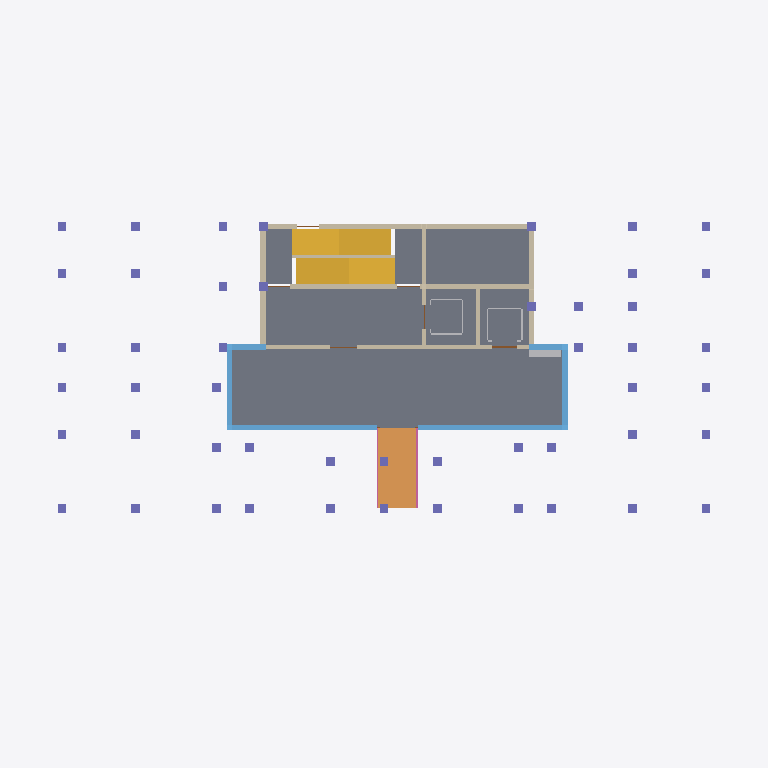
Plan cut of the same IFC building model at storey 'Storey 1' (level 0.30 m, cut at 1.70 m), seen from above with north up, elements coloured by IFC class (only those large enough to see are counted): 2 walls (beige), 2 windows (light blue), 2 other elements (light grey), 2 doors (brown), 1 slab (grey), 1 stair (yellow), 1 column (violet), 1 ramp (orange), 1 railing (pink). Cut surfaces are drawn darker.
Extent 31.8 m × 17.1 m × 81.6 m (x, y, z). Storeys (27): Storey 1 at 0.30 m; Storey 2 at 3.30 m; Storey 3 at 6.30 m; Storey 4 at 9.30 m; Storey 5 at 12.30 m; Storey 6 at 15.30 m; Storey 7 at 18.30 m; Storey 8 at 21.30 m; Storey 9 at 24.30 m; Storey 10 at 27.30 m; Storey 11 at 30.30 m; Storey 12 at 33.30 m; Storey 13 at 36.30 m; Storey 14 at 39.30 m; Storey 15 at 42.30 m; Storey 16 at 45.30 m. Elements (345): 79 IfcDoor, 79 IfcWall, 53 IfcSlab, 52 IfcWindow, 26 IfcFurnishingElement, 26 IfcRailing, 26 IfcStair, 1 IfcColumn, 1 IfcRamp, 1 IfcRoof, 1 IfcTransportElement.

HEADER;
FILE_DESCRIPTION(('ViewDefinition [CoordinationView]'),'2;1');
FILE_NAME('hr26-190-x6.ifc','2026-11-11T10:22:35',('',''),(''),'IfcOpenShell 0.9.0post1','IfcOpenShell 0.9.0post1','');
FILE_SCHEMA(('IFC4'));
ENDSEC;
DATA;
#23=IFCPROJECT('2Tj0JrsqvE4elUi59rNDgy',#5,'hr26_190_x6',$,$,$,$,(#21),#19);
#24=IFCSITE('3KSe62h2LEZQT4_WbJpRY_',#5,'Site','',$,$,$,'Site',.ELEMENT.,(0,0,0),(0,0,0),0.0,$,$);
#25=IFCBUILDING('1U2GbdrtvAgBQ_mW51RL$Z',#5,'hr26-190-x6','',$,$,$,'hr26-190-x6',.ELEMENT.,$,$,$);
#26=IFCBUILDINGSTOREY('0JH41XJfrCDgza_UplJSwZ',#5,'Storey 1','',$,$,$,'Storey 1',.ELEMENT.,0.3);
#30=IFCBUILDINGSTOREY('2wvRIZSLTD0P1zheZApA4q',#5,'Storey 2','',$,$,$,'Storey 2',.ELEMENT.,3.3000000000000003);
#34=IFCBUILDINGSTOREY('0UJ6kAzDz4DuppCqvPlDLw',#5,'Storey 3','',$,$,$,'Storey 3',.ELEMENT.,6.3);
#38=IFCBUILDINGSTOREY('0njFo93xT0HOgqEGJTE3hC',#5,'Storey 4','',$,$,$,'Storey 4',.ELEMENT.,9.3);
#42=IFCBUILDINGSTOREY('0KRBZSzML6HfupTbLld_Su',#5,'Storey 5','',$,$,$,'Storey 5',.ELEMENT.,12.3);
#46=IFCBUILDINGSTOREY('2qRmWbaEvBPwsUB0WNJIlu',#5,'Storey 6','',$,$,$,'Storey 6',.ELEMENT.,15.3);
#50=IFCBUILDINGSTOREY('1bucCVMqfByPhkPQSisGsk',#5,'Storey 7','',$,$,$,'Storey 7',.ELEMENT.,18.3);
#54=IFCBUILDINGSTOREY('1oi4pMgA94ZwpmdVuEiHpx',#5,'Storey 8','',$,$,$,'Storey 8',.ELEMENT.,21.3);
#58=IFCBUILDINGSTOREY('1afGJP6QT4y8AOEdokH1o1',#5,'Storey 9','',$,$,$,'Storey 9',.ELEMENT.,24.3);
#62=IFCBUILDINGSTOREY('39Xq5gv5f5MO0NZEmlWsUq',#5,'Storey 10','',$,$,$,'Storey 10',.ELEMENT.,27.3);
#66=IFCBUILDINGSTOREY('2E998fb5DEjf9R7VfPUE17',#5,'Storey 11','',$,$,$,'Storey 11',.ELEMENT.,30.3);
#70=IFCBUILDINGSTOREY('3P2BN7oPnA4ATSKnSkCvZb',#5,'Storey 12','',$,$,$,'Storey 12',.ELEMENT.,33.3);
#74=IFCBUILDINGSTOREY('1S9Cmql8z9Bw7rVYFo3Uyv',#5,'Storey 13','',$,$,$,'Storey 13',.ELEMENT.,36.300000000000004);
#78=IFCBUILDINGSTOREY('3p1PWFzjXD79zxfo1d3A8e',#5,'Storey 14','',$,$,$,'Storey 14',.ELEMENT.,39.300000000000004);
#82=IFCBUILDINGSTOREY('2hspRTGMr7fgWki4L$T3RU',#5,'Storey 15','',$,$,$,'Storey 15',.ELEMENT.,42.300000000000004);
#86=IFCBUILDINGSTOREY('1QdV0g3dvAVfTbbqJjcoiS',#5,'Storey 16','',$,$,$,'Storey 16',.ELEMENT.,45.300000000000004);
#90=IFCBUILDINGSTOREY('2jBOxQv9L41w71tCqSJtB$',#5,'Storey 17','',$,$,$,'Storey 17',.ELEMENT.,48.300000000000004);
#94=IFCBUILDINGSTOREY('2Dw1YGs9X1GengkezGsMpH',#5,'Storey 18','',$,$,$,'Storey 18',.ELEMENT.,51.300000000000004);
#98=IFCBUILDINGSTOREY('1950NZaYX1N8ehvrq4Kjgj',#5,'Storey 19','',$,$,$,'Storey 19',.ELEMENT.,54.300000000000004);
#102=IFCBUILDINGSTOREY('1uw5IwAkzFr8G_wKTRJ5Ub',#5,'Storey 20','',$,$,$,'Storey 20',.ELEMENT.,57.300000000000004);
#106=IFCBUILDINGSTOREY('02CysAM8rDMenBv0l6PKgq',#5,'Storey 21','',$,$,$,'Storey 21',.ELEMENT.,60.300000000000004);
#110=IFCBUILDINGSTOREY('21C_Ca$DP4RuAjH87FxfI_',#5,'Storey 22','',$,$,$,'Storey 22',.ELEMENT.,63.300000000000004);
#114=IFCBUILDINGSTOREY('2j$oTKDgj7Ovh5W5U0v3dl',#5,'Storey 23','',$,$,$,'Storey 23',.ELEMENT.,66.3);
#118=IFCBUILDINGSTOREY('2_5FBxkWb0xvt0LyzWgxaU',#5,'Storey 24','',$,$,$,'Storey 24',.ELEMENT.,69.3);
#122=IFCBUILDINGSTOREY('0JHLI_V9f2eRgRaYdm5Pis',#5,'Storey 25','',$,$,$,'Storey 25',.ELEMENT.,72.3);
#126=IFCBUILDINGSTOREY('1NdxqJpYL0sRvQCSDhuZON',#5,'Storey 26','',$,$,$,'Storey 26',.ELEMENT.,75.3);
#130=IFCBUILDINGSTOREY('32rLVB1ZXDw8KKo1oNHCjO',#5,'Roof','',$,$,$,'Roof',.ELEMENT.,78.3);
#352=IFCSLAB('1vdCYbpbzBOwGJrV4ztL75',#5,'slab 1','',$,#162,#351,$,.FLOOR.);
#4215=IFCSTAIR('1_lEJvg4P4xRyc_XSTBM1V',#5,'stair 1','',$,#162,#4214,$,.STRAIGHT_RUN_STAIR.);
#3328=IFCCOLUMN('2RmRw0TPLAE8rShJ6K_gaf',#5,'column 1','',$,#162,#3327,$,.COLUMN.);
#1865=IFCRAMP('0hTw_NMPz6zhP4CWvco2Mr',#5,'ramp 1','',$,#162,#1864,$,.STRAIGHT_RUN_RAMP.);
#1312=IFCWALL('301qMFbpvC_PhnJek_ZaLc',#5,'core_wall 1','',$,#162,#1311,$,.MOVABLE.);
#1606=IFCWINDOW('1RRPTIRoPEI9hUgVPK5b7K',#5,'window 1','',$,#162,#1605,$,2500.0,15250.0,.WINDOW.,.SINGLE_PANEL.,$);
#950=IFCWALL('3rw6iu5Mf9kQ1pT5NVFp5U',#5,'ext_wall 1','',$,#162,#949,$,.MOVABLE.);
#763=IFCTRANSPORTELEMENT('2SziaKra57M9kWx1$iU5hx',#5,'lift_car 1','',$,#162,#762,$,.ELEVATOR.);
#1922=IFCRAILING('19JnVDmfP8ZOM4q0RIOFTk',#5,'railing 1','',$,#162,#1921,$,.HANDRAIL.);
#1953=IFCFURNISHINGELEMENT('3vc1YxCRfEWx1CINE5bReA',#5,'mailbox 1','',$,#162,#1952,$);
#1721=IFCDOOR('0QFmhoOZfAxAQa7XuZSwrl',#5,'fire_door 1','',$,#162,#1720,$,2100.0,6800.0,.DOOR.,.SINGLE_SWING_LEFT.,$);
#1473=IFCWINDOW('3fn557S2b92gHueE5FhppB',#5,'frame 1','',$,#162,#1472,$,300.0,15250.0,.WINDOW.,.SINGLE_PANEL.,$);
#1780=IFCDOOR('1R23vGsw92_f8MfdBFmrOw',#5,'lift_door 1','',$,#162,#1779,$,2100.0,4180.0,.DOOR.,.SINGLE_SWING_LEFT.,$);
ENDSEC;
